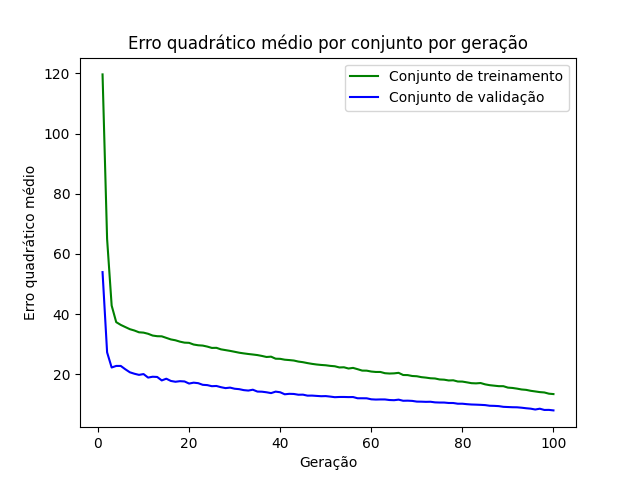

The file beside this chart, header and first rows:
epoch, loss_train, loss_val
1, 119.7, 53.95
2, 64.97, 27.27
3, 42.83, 22.23
4, 37.31, 22.75
5, 36.4, 22.75
6, 35.68, 21.64
7, 34.97, 20.64
8, 34.53, 20.15
9, 33.94, 19.78
10, 33.83, 20.05
11, 33.44, 18.88
12, 32.86, 19.16
13, 32.64, 19.08
14, 32.59, 17.93
15, 32.08, 18.5
16, 31.57, 17.76
17, 31.28, 17.49
18, 30.82, 17.68
19, 30.5, 17.59
20, 30.43, 16.89
21, 29.87, 17.19
22, 29.62, 17.02
23, 29.52, 16.47
24, 29.18, 16.37
25, 28.74, 16.02
26, 28.77, 16.09
27, 28.27, 15.68
28, 28.01, 15.37
29, 27.76, 15.54
30, 27.46, 15.17
31, 27.15, 15.03
32, 26.92, 14.71
33, 26.72, 14.56
34, 26.55, 14.84
35, 26.36, 14.23
36, 26.07, 14.18
37, 25.73, 13.99
38, 25.83, 13.71
39, 25.16, 14.21
40, 25.11, 14
41, 24.83, 13.33
42, 24.7, 13.48
43, 24.55, 13.43
44, 24.2, 13.18
45, 24, 13.2
46, 23.69, 12.87
47, 23.44, 12.89
48, 23.23, 12.78
49, 23.08, 12.68
50, 22.97, 12.72
51, 22.77, 12.55
52, 22.64, 12.36
53, 22.25, 12.43
54, 22.3, 12.43
55, 21.9, 12.39
56, 22.1, 12.41
57, 21.67, 12
58, 21.2, 12
59, 21.18, 11.98
60, 20.89, 11.65
... 40 more rows
